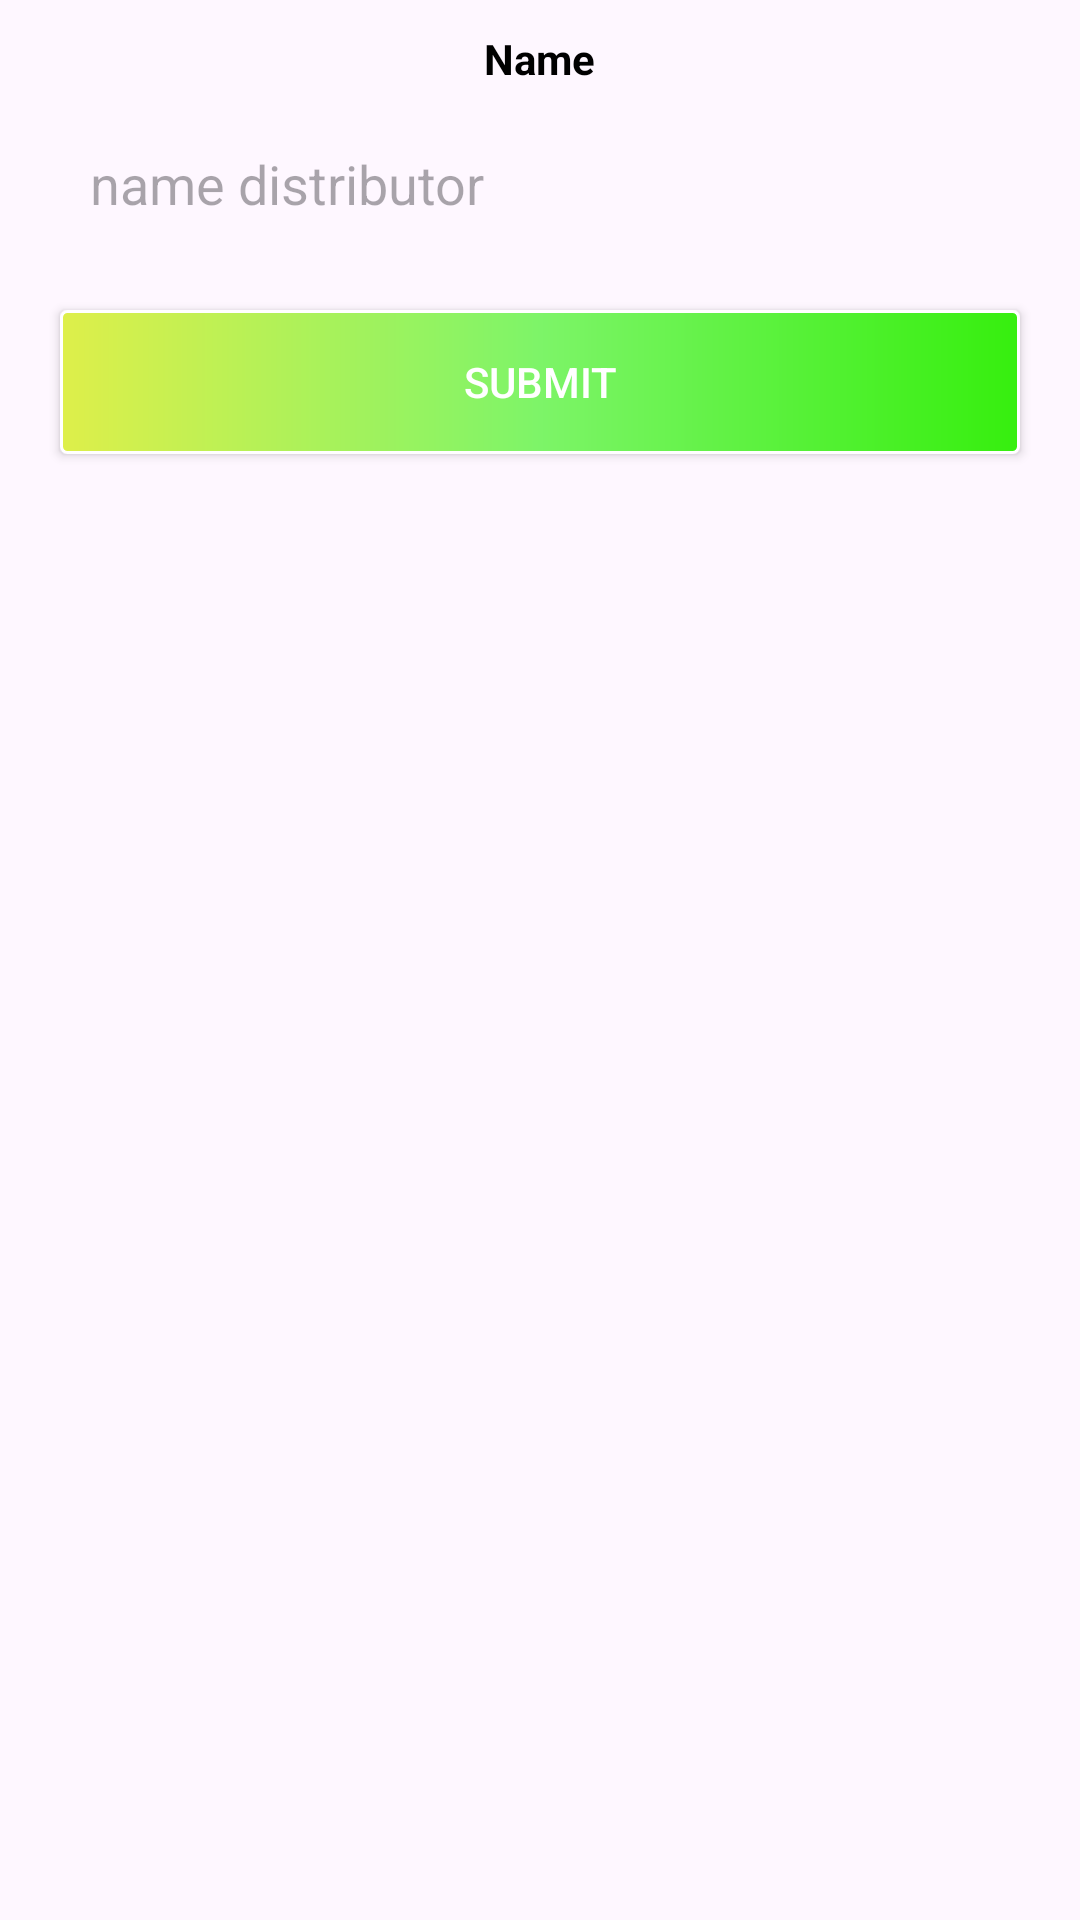

This screen was rendered from an Android layout file. Write that file and the resources it references.
<!-- AndroidManifest.xml: application theme Theme.assigment_api_ph52415 -->
<!-- res/layout/dialog_add.xml -->
<?xml version="1.0" encoding="utf-8"?>
<LinearLayout xmlns:android="http://schemas.android.com/apk/res/android"
    android:layout_width="350dp"
    android:layout_height="wrap_content"
    xmlns:app="http://schemas.android.com/apk/res-auto"
    android:orientation="vertical"
    android:padding="10dp">

    <TextView
        android:layout_width="wrap_content"
        android:layout_height="wrap_content"
        android:layout_marginHorizontal="10dp"
        android:text="Name"
        android:textStyle="bold"
        android:layout_gravity="center"
        android:textColor="@color/black"
        android:textSize="14sp" />

    <EditText
        android:id="@+id/et_name"
        android:layout_width="match_parent"
        android:layout_height="wrap_content"
        android:layout_margin="10dp"
        android:background="@drawable/custtomedit"
        android:hint="name distributor"
        android:padding="10dp" />
    <Button
        android:id="@+id/btn_submit"
        android:layout_width="match_parent"
        android:layout_height="wrap_content"
        android:layout_margin="10dp"
        android:padding="10dp"
        android:text="Submit"
        android:textColor="@color/white"
        android:background="@drawable/button_backgroud2"
        app:backgroundTint="@null"/>


</LinearLayout>
<!-- resources referenced by this layout -->
<resources>
  <!-- drawable button_backgroud2 (drawable) -->
  <?xml version="1.0" encoding="utf-8"?>
  <shape xmlns:android="http://schemas.android.com/apk/res/android">
      <stroke android:width="1dp"
          android:color="#fff"/>
      <gradient android:startColor="#DEEF4A"
          android:centerColor="#7DF468"
          android:endColor="#36EF0E"/>
      <corners android:radius="2dp"/>
  </shape>
  <style name="Theme.assigment_api_ph52415" parent="Base.Theme.assigment_api_ph52415" />
  <style name="Base.Theme.assigment_api_ph52415" parent="Theme.Material3.DayNight.NoActionBar">
          
          
      </style>
  <!-- not gathered from this repository: default colours our renderer supplied (Android Studio template values) -->
  <color name="black">#FF000000</color>
  <color name="white">#FFFFFFFF</color>
</resources>
